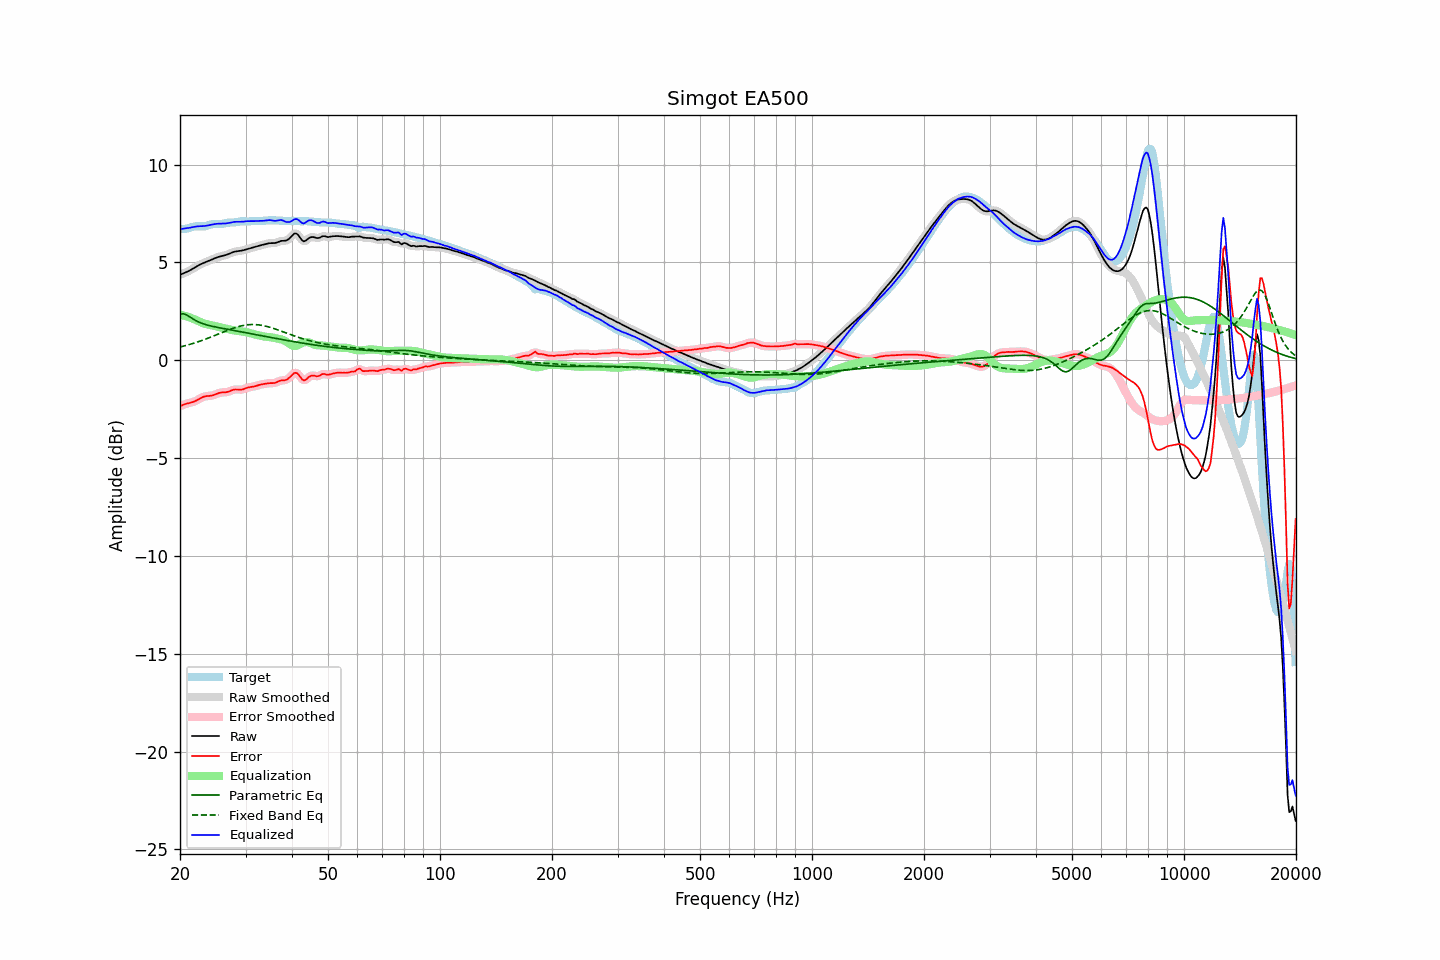

Source data for this figure (header and first rows):
frequency, raw, error, smoothed, error_smoothed, equalization, parametric_eq, fixed_band_eq, equalized_raw, equalized_smoothed, target
20.00, 4.36, -2.35, 4.36, -2.35, 2.33, 2.36, 0.67, 6.69, 6.70, 6.72
20.20, 4.40, -2.32, 4.40, -2.31, 2.31, 2.37, 0.70, 6.71, 6.71, 6.71
20.40, 4.43, -2.28, 4.43, -2.28, 2.29, 2.38, 0.72, 6.72, 6.72, 6.71
20.61, 4.47, -2.25, 4.47, -2.25, 2.27, 2.35, 0.74, 6.74, 6.74, 6.72
20.81, 4.50, -2.22, 4.51, -2.22, 2.24, 2.32, 0.76, 6.75, 6.75, 6.73
21.02, 4.54, -2.20, 4.54, -2.20, 2.21, 2.27, 0.78, 6.76, 6.76, 6.75
21.23, 4.58, -2.18, 4.59, -2.18, 2.19, 2.22, 0.81, 6.77, 6.77, 6.77
21.44, 4.63, -2.16, 4.63, -2.16, 2.16, 2.17, 0.83, 6.79, 6.79, 6.79
21.66, 4.68, -2.14, 4.68, -2.14, 2.13, 2.11, 0.86, 6.81, 6.81, 6.82
21.87, 4.73, -2.11, 4.73, -2.11, 2.09, 2.07, 0.88, 6.82, 6.82, 6.84
22.09, 4.78, -2.07, 4.78, -2.07, 2.06, 2.02, 0.91, 6.83, 6.83, 6.85
22.31, 4.83, -2.02, 4.83, -2.02, 2.02, 1.98, 0.94, 6.84, 6.84, 6.85
22.54, 4.87, -1.98, 4.87, -1.98, 1.98, 1.94, 0.96, 6.85, 6.85, 6.85
22.76, 4.91, -1.93, 4.91, -1.93, 1.94, 1.91, 0.99, 6.85, 6.85, 6.84
22.99, 4.95, -1.89, 4.95, -1.89, 1.91, 1.87, 1.02, 6.85, 6.85, 6.84
23.22, 4.98, -1.86, 4.98, -1.86, 1.88, 1.85, 1.05, 6.86, 6.86, 6.84
23.45, 5.01, -1.84, 5.01, -1.84, 1.85, 1.82, 1.08, 6.87, 6.87, 6.85
23.69, 5.05, -1.83, 5.05, -1.83, 1.84, 1.80, 1.11, 6.88, 6.88, 6.88
23.92, 5.08, -1.83, 5.08, -1.82, 1.82, 1.78, 1.15, 6.90, 6.90, 6.91
24.16, 5.12, -1.82, 5.12, -1.82, 1.80, 1.76, 1.18, 6.92, 6.92, 6.93
24.40, 5.15, -1.80, 5.15, -1.80, 1.78, 1.74, 1.21, 6.94, 6.94, 6.95
24.65, 5.19, -1.78, 5.19, -1.78, 1.76, 1.72, 1.24, 6.95, 6.95, 6.97
24.89, 5.22, -1.75, 5.22, -1.75, 1.74, 1.70, 1.28, 6.97, 6.97, 6.97
25.14, 5.25, -1.71, 5.25, -1.71, 1.72, 1.68, 1.31, 6.97, 6.97, 6.97
25.39, 5.28, -1.68, 5.28, -1.68, 1.70, 1.67, 1.34, 6.98, 6.98, 6.96
25.65, 5.30, -1.66, 5.30, -1.66, 1.68, 1.65, 1.38, 6.98, 6.98, 6.96
25.91, 5.32, -1.65, 5.32, -1.65, 1.66, 1.64, 1.41, 6.98, 6.98, 6.97
26.16, 5.34, -1.64, 5.34, -1.64, 1.64, 1.62, 1.45, 6.98, 6.98, 6.98
26.43, 5.36, -1.64, 5.36, -1.64, 1.63, 1.61, 1.48, 6.99, 6.99, 7.00
26.69, 5.39, -1.63, 5.39, -1.63, 1.61, 1.59, 1.51, 7.00, 7.00, 7.02
26.96, 5.42, -1.61, 5.42, -1.61, 1.59, 1.57, 1.54, 7.01, 7.01, 7.03
27.23, 5.46, -1.58, 5.46, -1.58, 1.57, 1.56, 1.57, 7.03, 7.03, 7.04
27.50, 5.49, -1.54, 5.49, -1.55, 1.55, 1.54, 1.60, 7.05, 7.04, 7.04
27.77, 5.52, -1.52, 5.52, -1.52, 1.54, 1.53, 1.63, 7.06, 7.06, 7.04
28.05, 5.55, -1.49, 5.55, -1.50, 1.52, 1.51, 1.66, 7.07, 7.07, 7.04
28.33, 5.57, -1.49, 5.57, -1.49, 1.51, 1.50, 1.69, 7.08, 7.08, 7.06
28.62, 5.58, -1.50, 5.58, -1.50, 1.50, 1.48, 1.71, 7.08, 7.08, 7.07
28.90, 5.59, -1.51, 5.59, -1.50, 1.49, 1.47, 1.73, 7.08, 7.08, 7.09
29.19, 5.60, -1.50, 5.60, -1.50, 1.48, 1.45, 1.75, 7.08, 7.08, 7.10
29.48, 5.61, -1.49, 5.61, -1.49, 1.47, 1.44, 1.77, 7.08, 7.08, 7.11
29.78, 5.64, -1.46, 5.64, -1.46, 1.46, 1.42, 1.79, 7.09, 7.09, 7.10
30.08, 5.66, -1.43, 5.66, -1.43, 1.44, 1.41, 1.80, 7.10, 7.10, 7.09
30.38, 5.69, -1.40, 5.69, -1.40, 1.42, 1.39, 1.81, 7.11, 7.11, 7.09
30.68, 5.71, -1.38, 5.71, -1.38, 1.40, 1.38, 1.82, 7.11, 7.11, 7.09
30.99, 5.73, -1.37, 5.73, -1.37, 1.38, 1.36, 1.82, 7.11, 7.11, 7.10
31.30, 5.76, -1.36, 5.76, -1.36, 1.35, 1.34, 1.82, 7.11, 7.11, 7.11
31.61, 5.78, -1.34, 5.78, -1.34, 1.33, 1.33, 1.83, 7.11, 7.11, 7.12
31.93, 5.80, -1.32, 5.80, -1.32, 1.31, 1.31, 1.82, 7.11, 7.11, 7.12
32.24, 5.83, -1.30, 5.83, -1.29, 1.29, 1.30, 1.82, 7.12, 7.12, 7.12
32.57, 5.85, -1.27, 5.85, -1.27, 1.27, 1.28, 1.81, 7.13, 7.12, 7.12
32.89, 5.87, -1.24, 5.87, -1.25, 1.25, 1.27, 1.80, 7.13, 7.13, 7.12
33.22, 5.89, -1.23, 5.89, -1.23, 1.23, 1.25, 1.78, 7.13, 7.13, 7.12
33.55, 5.91, -1.22, 5.91, -1.22, 1.22, 1.23, 1.77, 7.13, 7.13, 7.13
33.89, 5.93, -1.20, 5.93, -1.20, 1.20, 1.22, 1.75, 7.14, 7.14, 7.13
34.23, 5.95, -1.19, 5.95, -1.19, 1.20, 1.20, 1.73, 7.15, 7.15, 7.14
34.57, 5.97, -1.18, 5.97, -1.18, 1.19, 1.19, 1.71, 7.16, 7.16, 7.15
34.92, 5.98, -1.17, 5.98, -1.17, 1.18, 1.17, 1.68, 7.16, 7.16, 7.15
35.27, 5.99, -1.17, 5.98, -1.17, 1.17, 1.16, 1.66, 7.15, 7.15, 7.16
35.62, 5.99, -1.17, 5.99, -1.17, 1.15, 1.14, 1.63, 7.14, 7.14, 7.15
35.97, 5.99, -1.16, 5.99, -1.15, 1.13, 1.12, 1.60, 7.12, 7.13, 7.15
... 635 more rows
